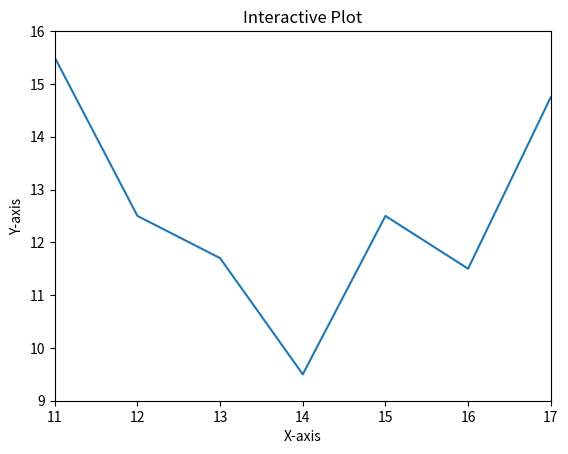

Recreate this plot in Python.
import matplotlib.pyplot as plt

data1 = [11, 12, 13, 14, 15, 16, 17]
data2 = [15.5, 12.5, 11.7, 9.50, 12.50, 11.50, 14.75]

# Add labels and title
plt.title("Interactive Plot")
plt.xlabel("X-axis")
plt.ylabel("Y-axis")

# Set the limit for each axis
plt.xlim(11, 17)
plt.ylim(9, 16)

# Plot a line graph
plt.plot(data1, data2)

plt.show()
